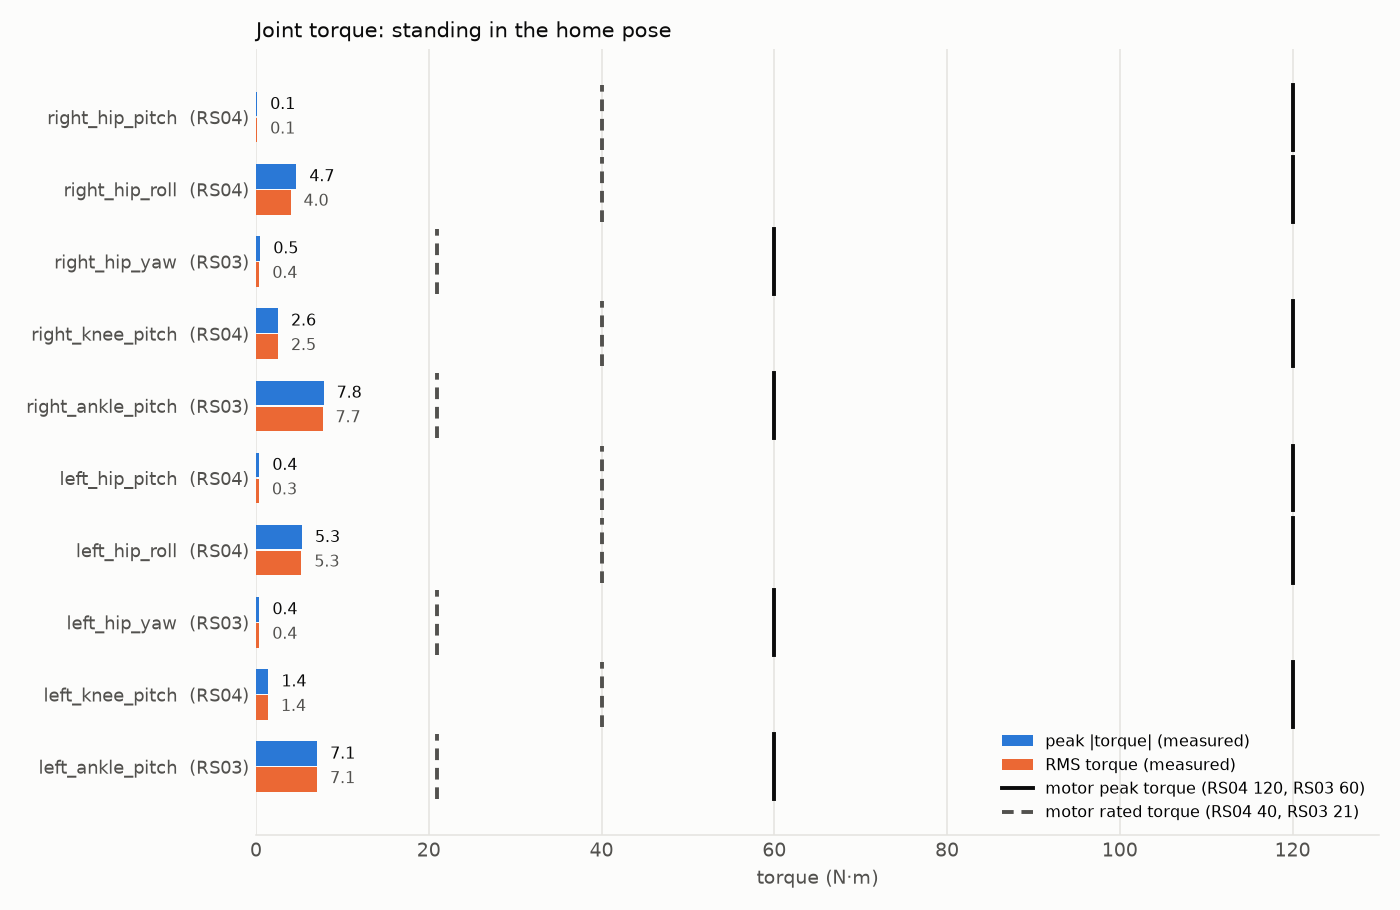

The data file committed next to this chart (first rows):
joint, motor, peak_Nm, rms_Nm, rated_Nm, max_Nm, peak_pct_of_max, rms_pct_of_rated, pct_time_at_limit
right_hip_pitch, RS04, 0.1381, 0.1339, 40.0, 120.0, 0.1151, 0.3347, 0.0
right_hip_roll, RS04, 4.674, 4.001, 40.0, 120.0, 3.895, 10, 0.0
right_hip_yaw, RS03, 0.5009, 0.3897, 21.0, 60.0, 0.8349, 1.856, 0.0
right_knee_pitch, RS04, 2.553, 2.548, 40.0, 120.0, 2.128, 6.371, 0.0
right_ankle_pitch, RS03, 7.831, 7.703, 21.0, 60.0, 13.05, 36.68, 0.0
left_hip_pitch, RS04, 0.3888, 0.3421, 40.0, 120.0, 0.324, 0.8553, 0.0
left_hip_roll, RS04, 5.323, 5.254, 40.0, 120.0, 4.436, 13.13, 0.0
left_hip_yaw, RS03, 0.3967, 0.3845, 21.0, 60.0, 0.6612, 1.831, 0.0
left_knee_pitch, RS04, 1.443, 1.389, 40.0, 120.0, 1.202, 3.473, 0.0
left_ankle_pitch, RS03, 7.081, 7.072, 21.0, 60.0, 11.8, 33.68, 0.0
